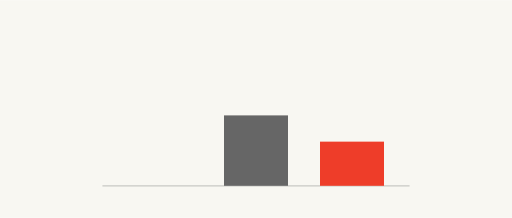
t = 0.00 s
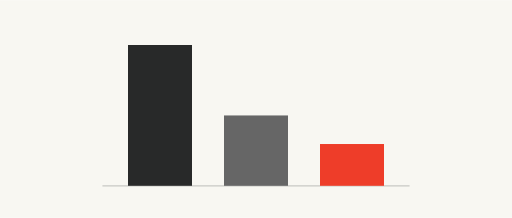
t = 1.60 s
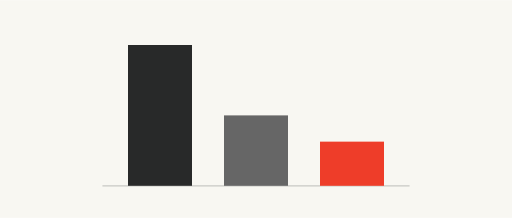
t = 3.60 s
t = 5.00 s: frame unchanged from t = 3.60 s, image omitted
t = 6.40 s: frame unchanged from t = 3.60 s, image omitted
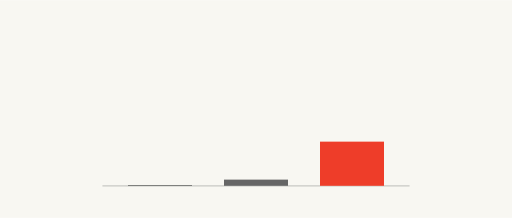
t = 7.80 s

The animated SVG that drew these frames (rendered in a browser with its animation timeline set to each time). Animation: 1 CSS @keyframes rule; one cycle of 9.00 s, repeats indefinitely.

<svg xmlns="http://www.w3.org/2000/svg" viewBox="0 0 800 340" role="img" aria-label="กราฟแท่งสามแท่งไล่จากสูงไปต่ำ แท่งสุดท้ายสีแดงเตี้ยที่สุด แสดงเวลาเฉลี่ยที่คนจดจ่อกับจอหนึ่งก่อนสลับที่ลดลงตามปี">
<style>.b{transform-box:fill-box;transform-origin:bottom;animation:b 8s cubic-bezier(.2,.8,.2,1) infinite}@keyframes b{0%{transform:scaleY(0)}15%,85%{transform:none}100%{transform:scaleY(0)}}@media (prefers-reduced-motion:reduce){*{animation:none!important}.end{opacity:1!important;transform:none!important;stroke-dashoffset:0!important}}</style>
<rect width="800" height="340" fill="#F8F7F2"/>
<line x1="160" y1="290" x2="640" y2="290" stroke="#C9C9C5" stroke-width="2"/><rect class="b end" x="200" y="70" width="100" height="220" fill="#282929" style="animation-delay:0.0s"/><rect class="b end" x="350" y="180" width="100" height="110" fill="#666666" style="animation-delay:0.5s"/><rect class="b end" x="500" y="221" width="100" height="69" fill="#EE3D29" style="animation-delay:1.0s"/>
</svg>
